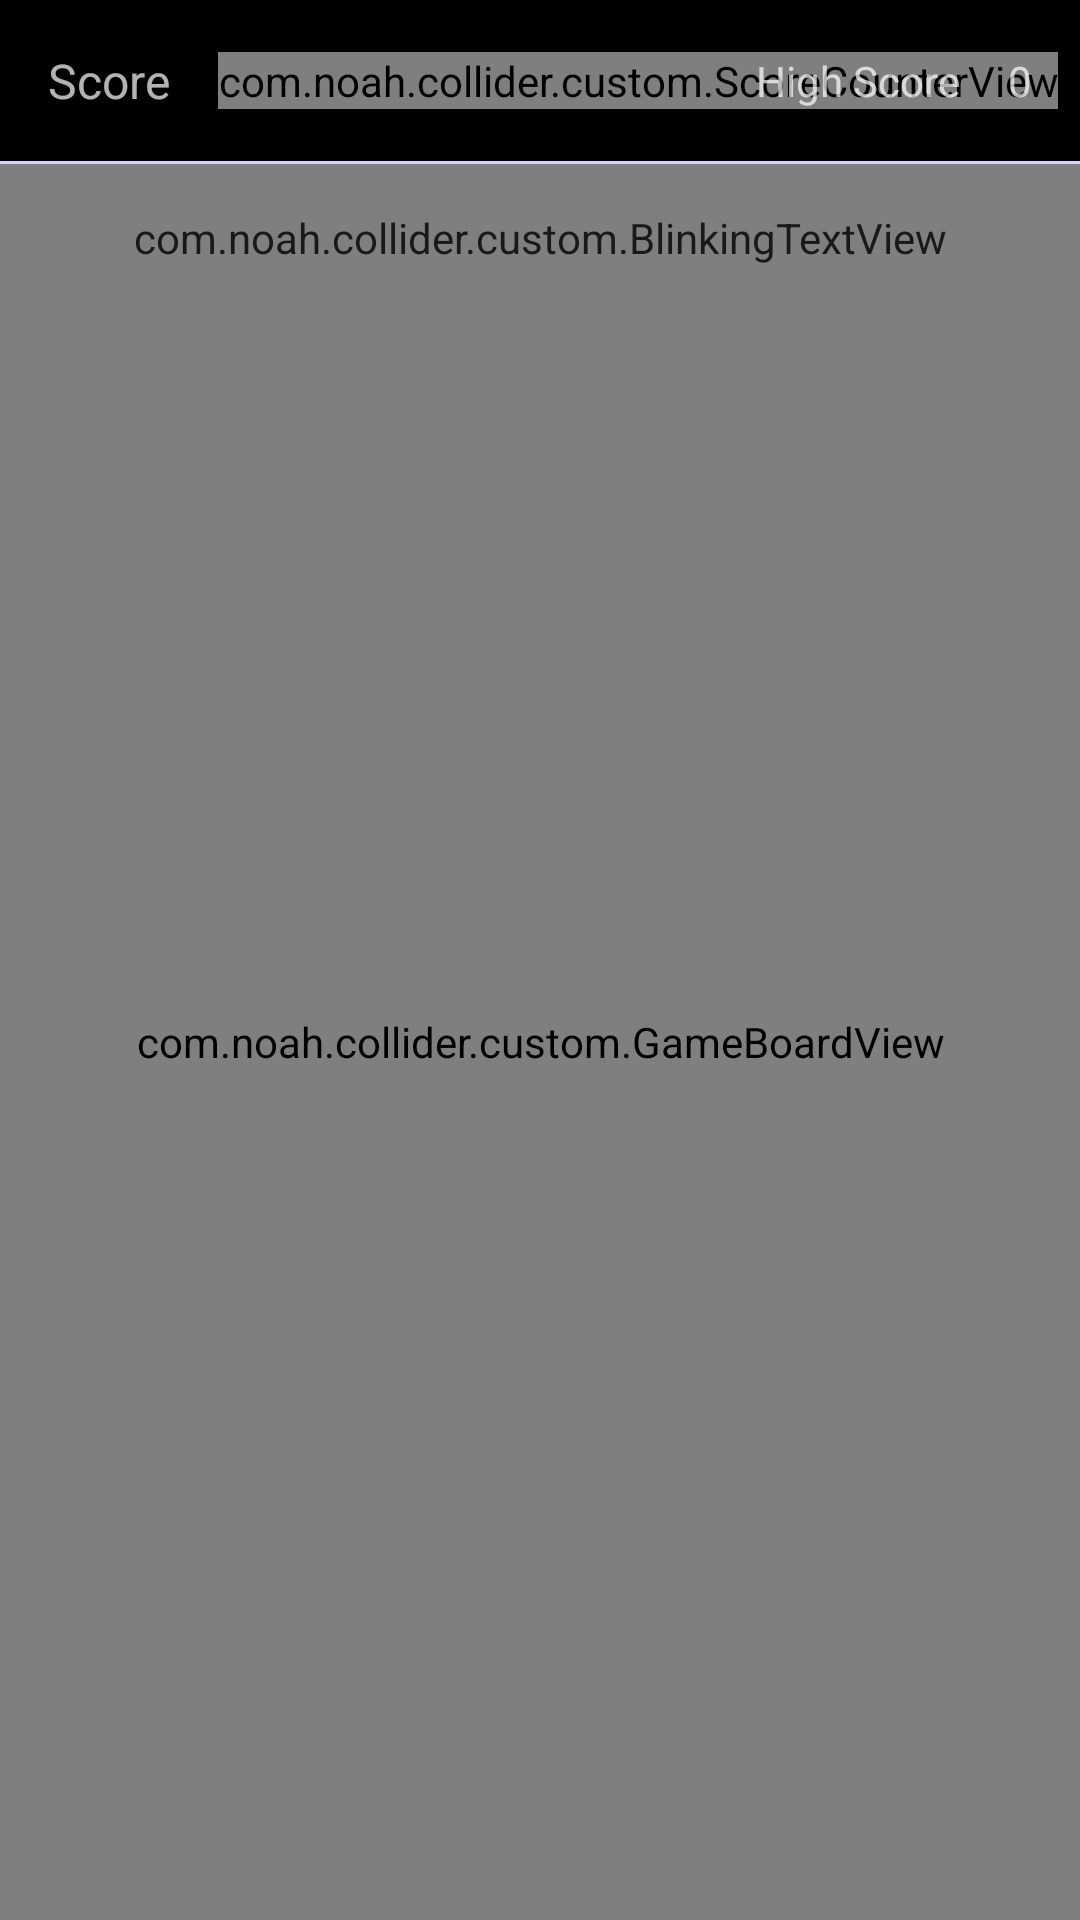

Write the Android layout XML for this screen, with the resource values it uses.
<!-- AndroidManifest.xml: application theme Theme.Collider -->
<!-- res/layout/activity_game_play.xml -->
<?xml version="1.0" encoding="utf-8"?>
<androidx.constraintlayout.widget.ConstraintLayout xmlns:android="http://schemas.android.com/apk/res/android"
    xmlns:app="http://schemas.android.com/apk/res-auto"
    xmlns:tools="http://schemas.android.com/tools"
    android:layout_width="match_parent"
    android:layout_height="match_parent">

    <View
        android:id="@+id/divider"
        android:layout_width="0dp"
        android:layout_height="1dp"
        android:layout_marginVertical="16dp"
        android:background="@color/ice_flow"
        app:layout_constraintEnd_toEndOf="parent"
        app:layout_constraintStart_toStartOf="parent"
        app:layout_constraintTop_toBottomOf="@id/textView2" />

    <TextView
        android:id="@+id/textView2"
        android:layout_width="wrap_content"
        android:layout_height="wrap_content"
        android:layout_margin="16dp"
        android:text="@string/score"
        android:textSize="16sp"
        app:layout_constraintStart_toStartOf="parent"
        app:layout_constraintTop_toTopOf="parent" />

    <com.noah.collider.custom.ScoreCounterView
        android:id="@+id/user_score"
        android:layout_width="wrap_content"
        android:layout_height="wrap_content"
        android:layout_margin="16dp"
        android:text="@string/initial_user_score"
        app:layout_constraintBottom_toTopOf="@+id/divider"
        app:layout_constraintStart_toEndOf="@+id/textView2"
        app:layout_constraintTop_toTopOf="parent" />

    <TextView
        android:id="@+id/textView4"
        android:layout_width="wrap_content"
        android:layout_height="wrap_content"
        android:layout_margin="16dp"
        android:text="@string/high_score"
        app:layout_constraintBottom_toTopOf="@+id/divider"
        app:layout_constraintEnd_toStartOf="@+id/highscore"
        app:layout_constraintTop_toTopOf="parent" />

    <TextView
        android:id="@+id/highscore"
        android:layout_width="wrap_content"
        android:layout_height="wrap_content"
        android:layout_marginTop="16dp"
        android:layout_marginEnd="16dp"
        android:layout_marginRight="16dp"
        android:layout_marginBottom="16dp"
        android:text="@string/initial_user_score"
        app:layout_constraintBottom_toTopOf="@+id/divider"
        app:layout_constraintEnd_toEndOf="parent"
        app:layout_constraintTop_toTopOf="parent" />

    <com.noah.collider.custom.GameBoardView
        android:id="@+id/game_board"
        android:layout_width="0dp"
        android:layout_height="0dp"
        app:layout_constraintBottom_toBottomOf="parent"
        app:layout_constraintEnd_toEndOf="parent"
        app:layout_constraintStart_toStartOf="parent"
        app:layout_constraintTop_toBottomOf="@+id/divider" />

    <com.noah.collider.custom.BlinkingTextView
        android:id="@+id/game_activity_status"
        android:layout_width="wrap_content"
        android:layout_height="wrap_content"
        android:layout_marginTop="16dp"
        android:alpha="0.8"
        android:text="@string/game_paused"
        android:textAllCaps="true"
        android:textSize="32sp"
        app:layout_constraintEnd_toEndOf="parent"
        app:layout_constraintStart_toStartOf="parent"
        app:layout_constraintTop_toTopOf="@+id/divider"
        tools:visibility="visible" />

</androidx.constraintlayout.widget.ConstraintLayout>
<!-- resources referenced by this layout -->
<resources>
  <color name="ice_flow">#D3D4FF</color>
  <string name="game_paused">Game Paused</string>
  <string name="high_score">High Score</string>
  <string name="initial_user_score">0</string>
  <string name="score">Score</string>
  <style name="Theme.Collider" parent="Theme.AppCompat.NoActionBar">
          
          <item name="colorPrimary">@android:color/black</item>
          <item name="colorPrimaryDark">@android:color/black</item>
          <item name="colorAccent">@android:color/white</item>
          
          <item name="android:windowBackground">@android:color/black</item>
          <item name="android:statusBarColor" tools:targetApi="l">@android:color/black</item>
          <item name="android:windowAnimationStyle">@style/WindowAnimationStyle</item>
          <item name="android:windowLayoutInDisplayCutoutMode" tools:targetApi="o_mr1">shortEdges</item>
      </style>
  <style name="WindowAnimationStyle">
          
          <item name="android:activityOpenEnterAnimation">@anim/fade_in</item>
          <item name="android:activityOpenExitAnimation">@anim/fade_out</item>
          <item name="android:activityCloseEnterAnimation">@anim/fade_in</item>
          <item name="android:activityCloseExitAnimation">@anim/fade_out</item>
      </style>
</resources>
